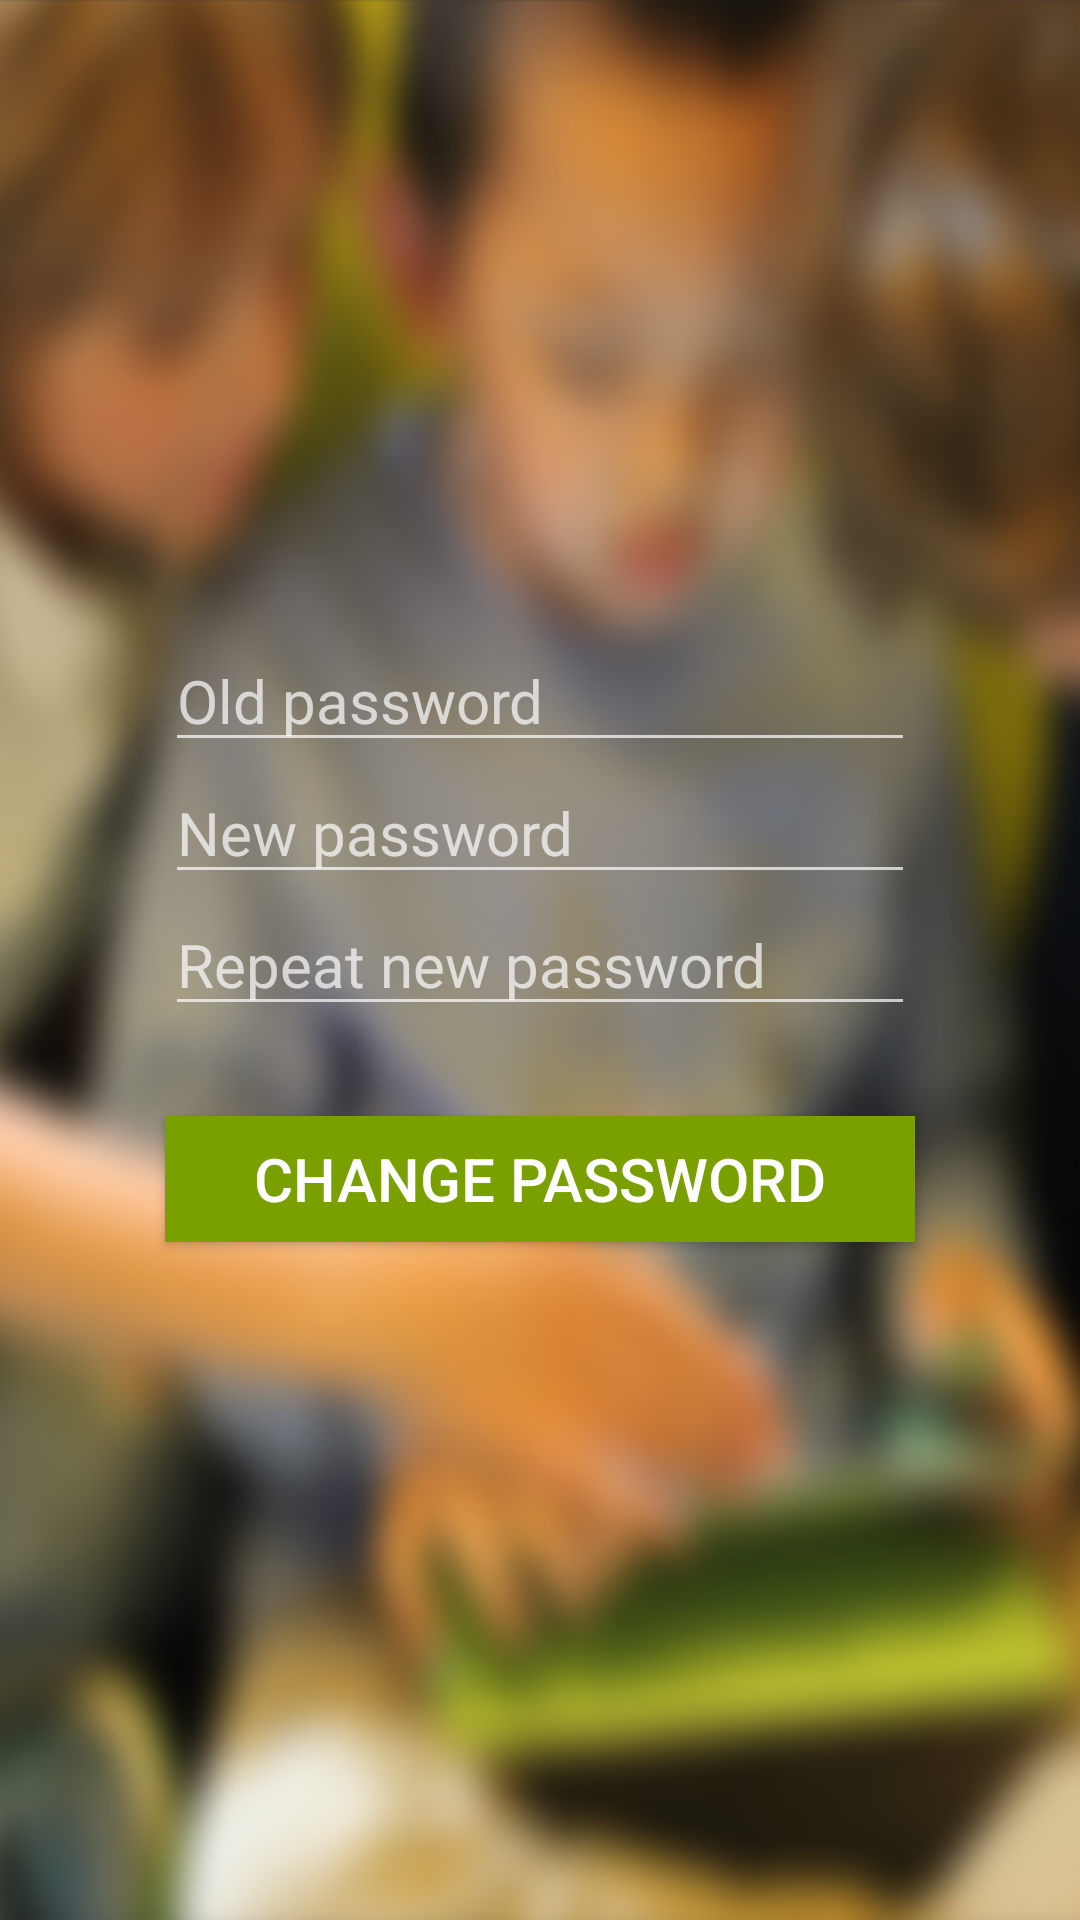

Android layout source for this screen:
<!-- AndroidManifest.xml: application theme Theme.AppCompat.NoActionBar -->
<!-- res/layout/change_password_view.xml -->
<?xml version="1.0" encoding="utf-8"?>
<RelativeLayout xmlns:android="http://schemas.android.com/apk/res/android"
    android:id="@+id/change_password"
    android:layout_width="match_parent"
    android:layout_height="match_parent"
    android:background="@mipmap/game_background">

    <include layout="@layout/toolbar_view"
        android:id="@+id/change_password_toolbar"/>

    <EditText
        android:id="@+id/change_password_view_old_password"
        android:layout_width="@dimen/auth_box_width"
        android:layout_height="wrap_content"
        android:inputType="textPassword"
        android:hint="@string/hint_old_password"
        android:textSize="@dimen/auth_uni_hint_text_size"
        android:layout_centerHorizontal="true"
        android:layout_above="@+id/change_password_view_new_password" />

    <EditText
        android:id="@+id/change_password_view_new_password"
        android:layout_width="@dimen/auth_box_width"
        android:layout_height="wrap_content"
        android:inputType="textPassword"
        android:hint="@string/hint_new_password"
        android:textSize="@dimen/auth_uni_hint_text_size"
        android:layout_centerHorizontal="true"
        android:layout_above="@+id/change_password_view_repeat_new_password" />

    <EditText
        android:id="@+id/change_password_view_repeat_new_password"
        android:layout_width="@dimen/auth_box_width"
        android:layout_height="wrap_content"
        android:inputType="textPassword"
        android:hint="@string/hint_repeat_new_password"
        android:textSize="@dimen/auth_uni_hint_text_size"
        android:layout_centerInParent="true" />

    <Button
        android:id="@+id/change_password_view_change_button"
        android:layout_width="@dimen/auth_box_width"
        android:layout_height="@dimen/auth_buttons_height"
        android:background="@drawable/green_button_pressed"
        android:cropToPadding="true"
        android:text="@string/change_password_change_button"
        android:textSize="@dimen/auth_uni_text_size_large"
        android:layout_centerHorizontal="true"
        android:layout_below="@+id/change_password_view_repeat_new_password"
        android:layout_marginTop="@dimen/sign_up_button_top_margin"/>

</RelativeLayout>
<!-- res/layout/toolbar_view.xml (included above) -->
<?xml version="1.0" encoding="utf-8"?>
<android.support.v7.widget.Toolbar xmlns:android="http://schemas.android.com/apk/res/android"
    android:id="@+id/custom_toolbar"
    android:layout_width="match_parent"
    android:layout_height="@dimen/toolbar_height"
    android:fitsSystemWindows="true">

    <RelativeLayout
        android:layout_width="wrap_content"
        android:layout_height="match_parent"
        android:fitsSystemWindows="true"
        android:elevation="0dp"
        android:contextClickable="false"
        android:focusable="false"
        android:gravity="fill_horizontal|start|fill"
        android:longClickable="false">
        <TextView
            android:id="@+id/toolbar_title"
            android:layout_width="wrap_content"
            android:layout_height="wrap_content"
            android:textSize="@dimen/auth_uni_text_size_large"
            android:layout_centerInParent="true"
            />
        <ImageView
            android:id="@+id/toolbar_logo"
            android:layout_width="match_parent"
            android:layout_height="match_parent"
            android:layout_centerVertical="true"
            android:layout_alignParentLeft="true"
            android:layout_alignParentStart="true"
            android:fitsSystemWindows="true"/>
        <ImageView
            android:id="@+id/toolbar_leftButton"
            android:layout_width="@dimen/toolbar_image_size"
            android:layout_height="@dimen/toolbar_image_size"
            android:layout_alignParentLeft="true"
            android:layout_alignParentStart="true"
            android:layout_centerVertical="true"
            android:fitsSystemWindows="true"
            />
        <ImageView
            android:id="@+id/toolbar_rightButton"
            android:layout_width="@dimen/toolbar_image_size"
            android:layout_height="@dimen/toolbar_image_size"
            android:layout_alignParentRight="true"
            android:layout_alignParentEnd="true"
            android:layout_centerVertical="true"
            android:fitsSystemWindows="true"
            />
    </RelativeLayout>

</android.support.v7.widget.Toolbar>
<!-- resources referenced by this layout -->
<resources>
  <dimen name="auth_box_width">250dp</dimen>
  <dimen name="auth_buttons_height">42dp</dimen>
  <dimen name="auth_uni_hint_text_size">20sp</dimen>
  <dimen name="auth_uni_text_size_large">20sp</dimen>
  <dimen name="sign_up_button_top_margin">30dp</dimen>
  <dimen name="toolbar_height">50dp</dimen>
  <dimen name="toolbar_image_size">47dp</dimen>
  <!-- drawable green_button_pressed (drawable) -->
  <?xml version="1.0" encoding="utf-8"?>
  <selector xmlns:android="http://schemas.android.com/apk/res/android">
          <item android:drawable="@color/auth_view_green_button_mid_transparent"
              android:state_pressed="true" />
          <item android:drawable="@color/auth_view_green_button_mid_transparent"
              android:state_focused="true" />
          <item android:drawable="@color/auth_view_green_button_solid" />
  </selector>
  <!-- mipmap game_background: png bitmap (mipmap-xxhdpi, 484153 bytes) -->
  <string name="change_password_change_button">Change password</string>
  <string name="hint_new_password">New password</string>
  <string name="hint_old_password">Old password</string>
  <string name="hint_repeat_new_password">Repeat new password</string>
  <color name="auth_view_green_button_mid_transparent">#D97aa000</color>
  <color name="auth_view_green_button_solid">#7aa000</color>
</resources>
